Run: headless pygame with SDL's dummy video driver; simulated clock (each Clock.tick advances the game by its frame time, no real sleeping); random seed 0; keys injected as events and as key.get_pressed() state; no mouse input.
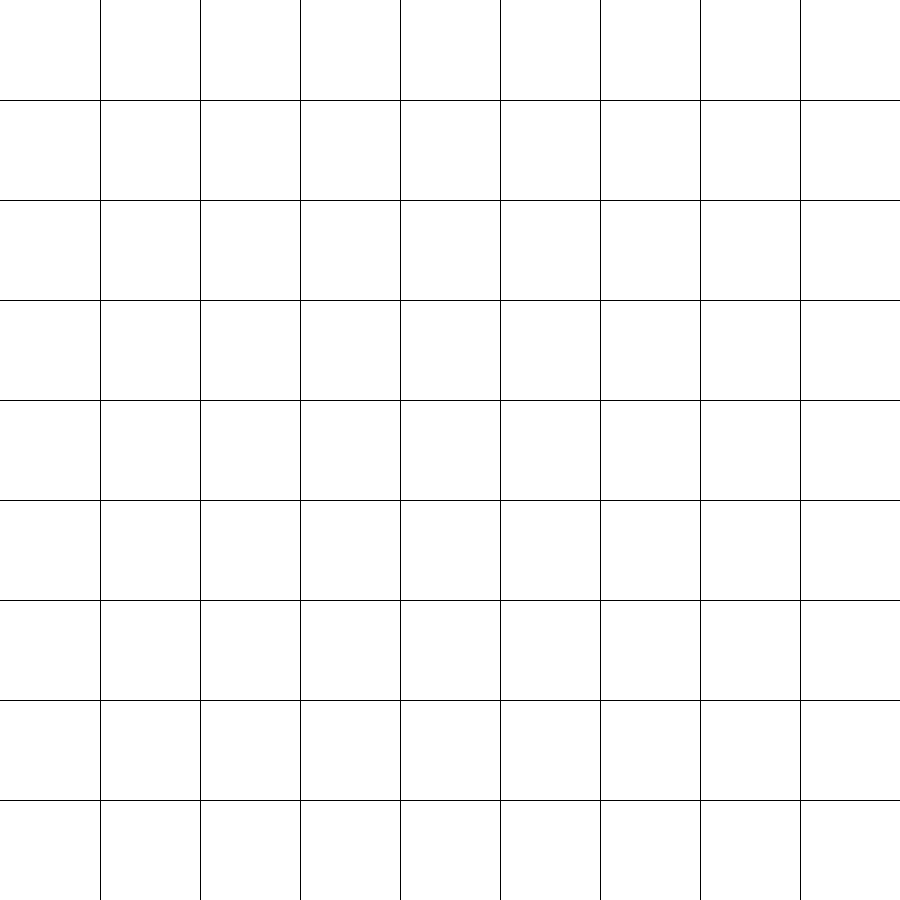
Frame 1 of 4 · flips 1–60 · no input
Frame 2 of 4 · flips 61–180 · tapped SPACE, RETURN · held RIGHT (→), D · screen unchanged from frame 1, image omitted
Frame 3 of 4 · flips 181–300 · held DOWN (↓), S · screen unchanged from frame 2, image omitted
Frame 4 of 4 · flips 301–420 · held LEFT (←), A, UP (↑), W · screen unchanged from frame 3, image omitted

The pygame program that drew these frames:

# Example file showing a basic pygame "game loop"
import pygame as pg

# pygame setup
pg.init()
screen = pg.display.set_mode((900, 900))
clock = pg.time.Clock()
running = True

def grilles():
    screen.fill("white")

    x = 0
    y = 100
    for i in range(9):
        pg.draw.line(screen, (0,0,0), (x, y), (900, y), 1)
        y += 100
    y = 0
    x = 100
    for i in range(9):
        pg.draw.line(screen, (0,0,0), (x, y), (x, 900), 1)
        x += 100


while running:
    # poll for events
    # pygame.QUIT event means the user clicked X to close your window
    for event in pg.event.get():
        if event.type == pg.QUIT:
            running = False

    # fill the screen with a color to wipe away anything from last frame
    screen.fill("white")
    grilles()

    # RENDER YOUR GAME HERE

    # flip() the display to put your work on screen
    pg.display.flip()

    clock.tick(60)  # limits FPS to 60

pg.quit()
